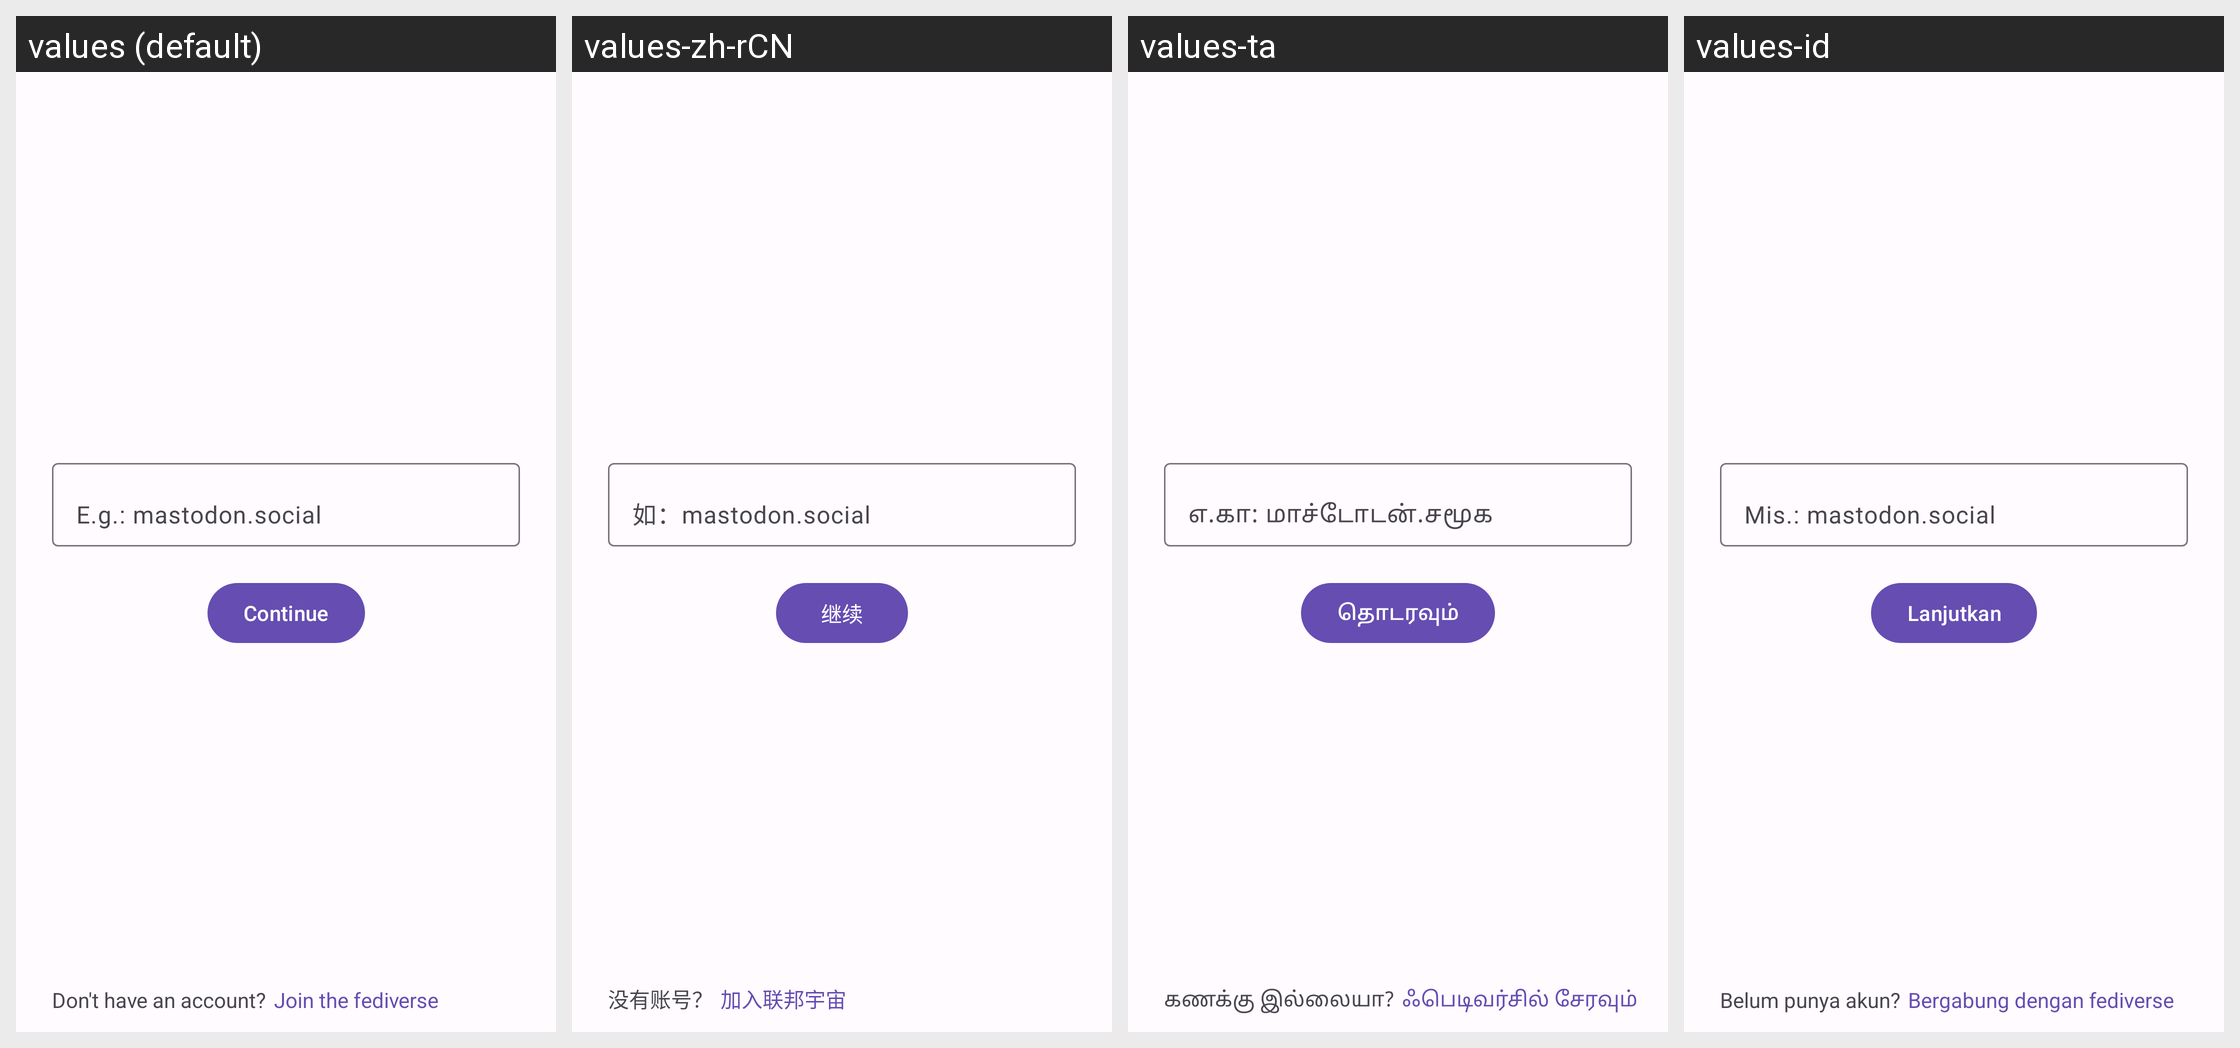

The same Android screen rendered under several of its app's locales, left to right. List the strings drawn on it with the default value and each locale's translation.
Android screen res/layout/fragment_login_main.xml rendered under 4 locales, left to right: values (default), values-zh-rCN, values-ta, values-id. Device: Nexus 5 (rendered at 1080×1920; each locale shown at half size, 540×960, under a caption strip naming it); theme AppTheme.
Other locales in the repository, not shown: values-ar, values-ber, values-bg, values-bn, values-br, values-ca, values-cs, values-cy, values-da, values-de, values-el, values-eo, values-es, values-et, values-eu, values-fa, values-fr, values-gd, values-gl, values-hi, values-hu, values-hy, values-ia, values-is, values-it, values-ja, values-kab, values-ko, values-lt, values-lv, values-ml, values-nl, values-no, values-oc, values-pl, values-pt, values-pt-rBR, values-ro, values-ru, values-sc, values-si, values-sl, values-sr, values-sv, values-szl, values-tr, values-uk, values-vi, values-zh-rTW.
Strings drawn on this screen, with the default value and each locale's value (text and hints the layout hard-codes, and strings that could not be matched under every locale, appear in the picture but are not listed):

instance_example
  values: E.g.: mastodon.social
  values-zh-rCN: 如：mastodon.social
  values-ta: எ.கா: மாச்டோடன்.சமூக
  values-id: Mis.: mastodon.social

keepon
  values: Continue
  values-zh-rCN: 继续
  values-ta: தொடரவும்
  values-id: Lanjutkan

dont_have_an_account
  values: Don't have an account?
  values-zh-rCN: 没有账号？
  values-ta: கணக்கு இல்லையா?
  values-id: Belum punya akun?

join_the_fediverse
  values: Join the fediverse
  values-zh-rCN: 加入联邦宇宙
  values-ta: ஃபெடிவர்சில் சேரவும்
  values-id: Bergabung dengan fediverse
